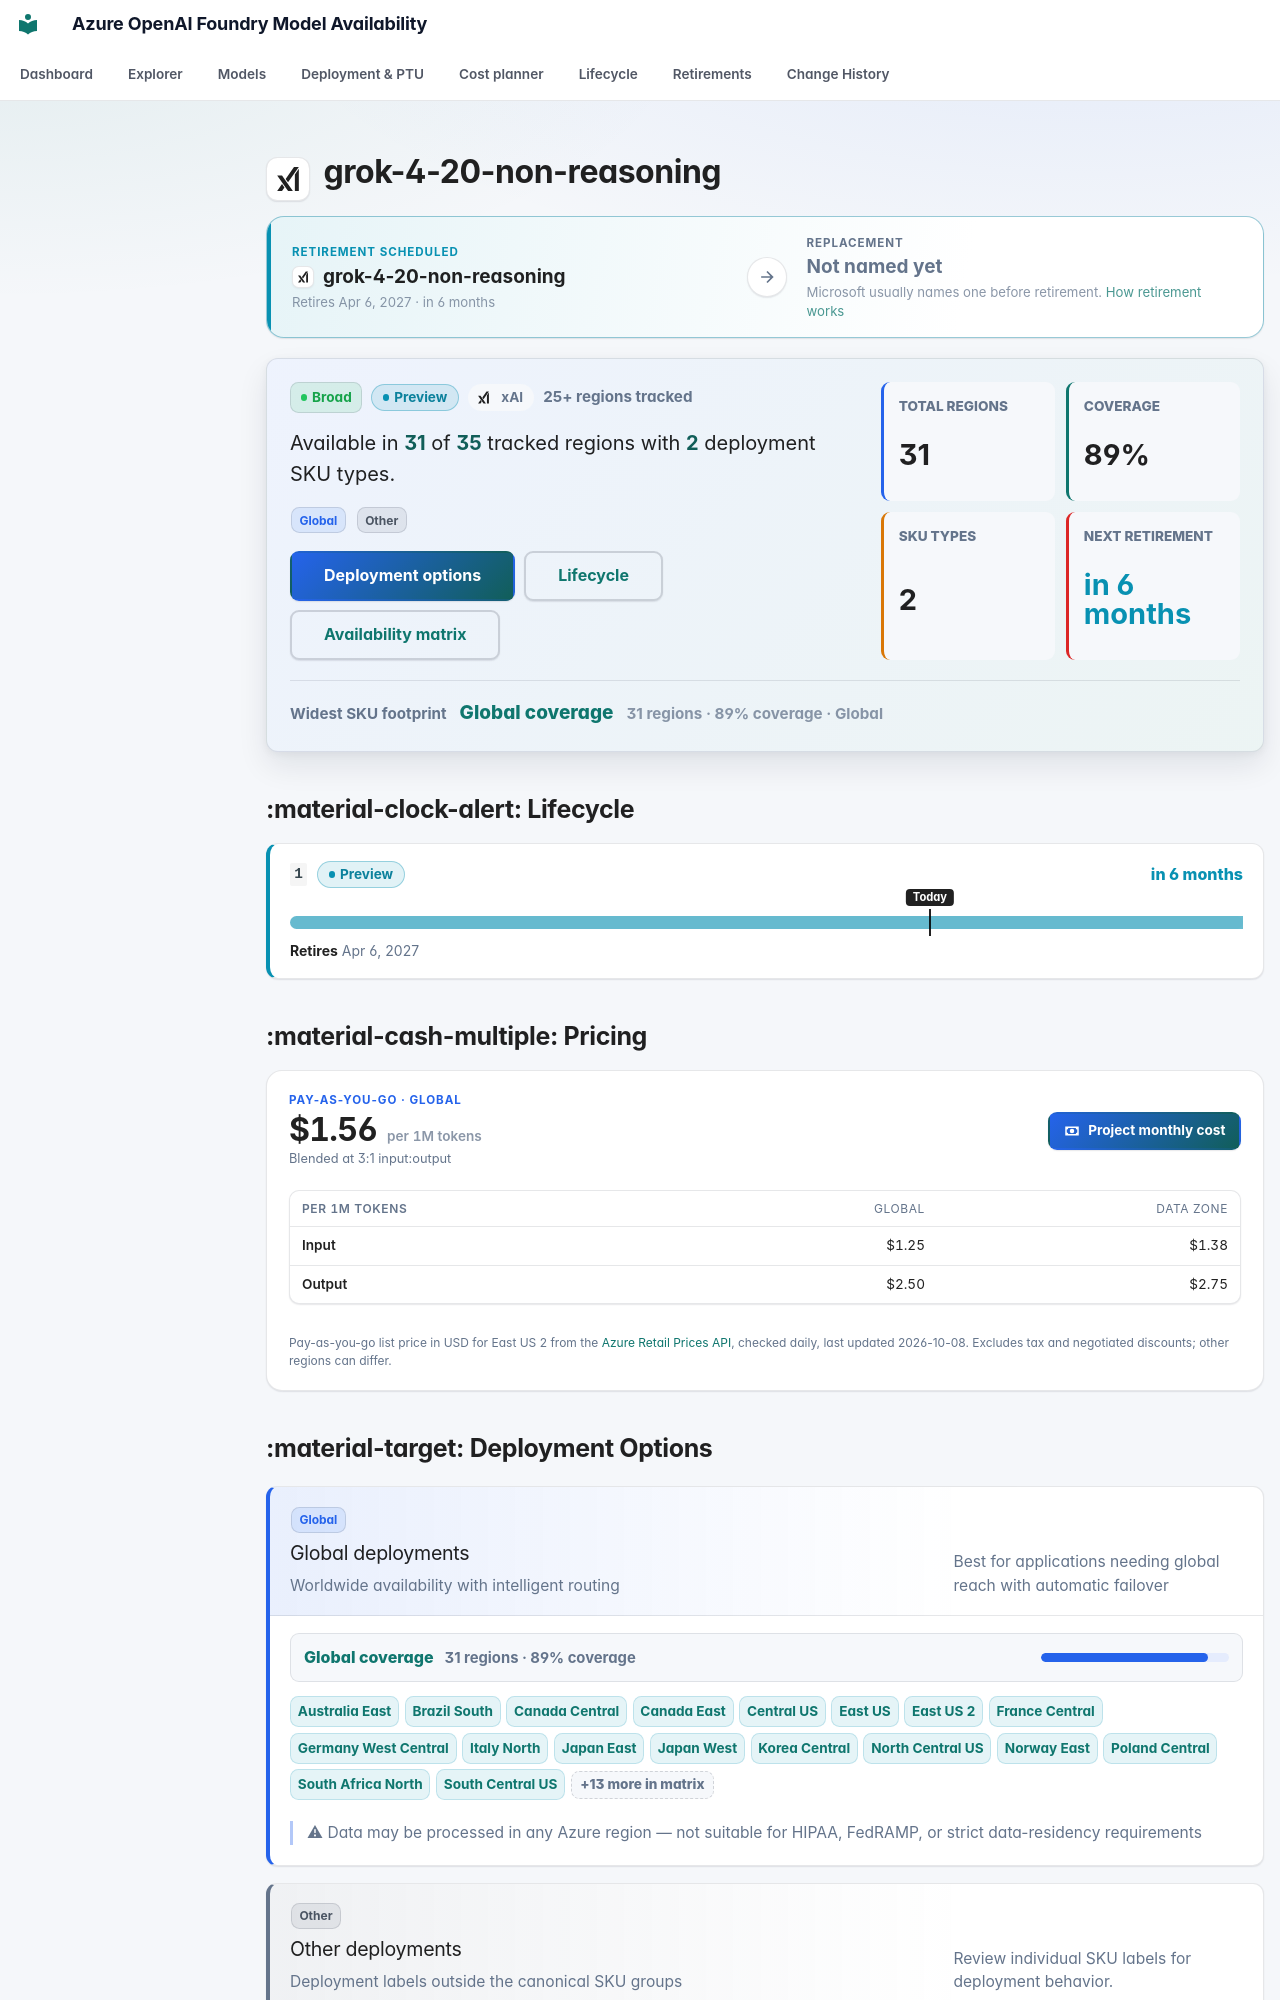

repository: JinLee794/foundry-model-availability-notifications · page: models/grok-4-20-non-reasoning/index.html · generator: mkdocs

# <span class="pv pv--xai pv--xl" aria-hidden="true" title="xAI"></span> grok-4-20-non-reasoning

<div class="swap swap--scheduled swap--none" aria-label="Replacement model">
    <div class="swap__side swap__side--from">
        <span class="swap__eyebrow">Retirement scheduled</span>
        <span class="swap__model"><span class="pv pv--xai pv--sm" aria-hidden="true" title="xAI"></span><b>grok-4-20-non-reasoning</b></span>
        <small>Retires Apr 6, 2027 · in 6 months</small>
    </div>
    <span class="swap__arrow" aria-hidden="true"><svg class="fm-icon" viewBox="0 0 24 24" aria-hidden="true"><path d="M5 11h11.17l-4.88-4.88L12.7 4.7 20 12l-7.3 7.3-1.41-1.42L16.17 13H5z"/></svg></span>
    <div class="swap__side swap__side--to">
        <span class="swap__eyebrow">Replacement</span>
        <span class="swap__model"><b>Not named yet</b></span>
        <small>Microsoft usually names one before retirement. <a href="../../lifecycle/">How retirement works</a></small>
    </div>
</div>

<div class="model-profile" aria-label="Model availability profile">
    <div class="model-profile__main">
        <div class="model-profile__badges">
            <span class="badge badge-broad">Broad</span>
            <span class="lc-badge lc-badge--info" tabindex="0" data-tip-title="Preview" data-tip="Experimental: weights, runtime and API might change and it is not guaranteed to reach GA. When it retires it is force-upgraded or removed with at least 30 days notice. Next retirement: Apr 6, 2027 (version 1). Great for evaluation — avoid for critical production.">Preview</span>
            <span class="model-profile__family"><span class="pv pv--xai pv--sm" aria-hidden="true" title="xAI"></span>xAI</span>
            <span class="model-profile__coverage-note">25+ regions tracked</span>
        </div>
        <p class="model-profile__lead">Available in <strong>31</strong> of <strong>35</strong> tracked regions with <strong>2</strong> deployment SKU types.</p>
        <div class="model-profile__chips" aria-label="Deployment categories"><span class="sku-badge sku-global" data-tooltip="Worldwide availability with intelligent routing | Best for applications needing global reach with automatic failover | ⚠ Data may be processed in any Azure region — not suitable for HIPAA, FedRAMP, or strict data-residency requirements">Global</span> <span class="sku-badge sku-other">Other</span></div>
        <div class="model-profile__actions">
            <a class="md-button md-button--primary" href="#deployment-options">Deployment options</a>
            <a class="md-button" href="#lifecycle">Lifecycle</a>
            <a class="md-button" href="#full-availability-matrix">Availability matrix</a>
        </div>
    </div>
    <div class="model-profile__metrics" aria-label="Model availability metrics">
    <div class="model-metric">
        <span>Total regions</span>
        <strong>31</strong>
    </div>
    <div class="model-metric">
        <span>Coverage</span>
        <strong>89%</strong>
    </div>
    <div class="model-metric">
        <span>SKU types</span>
        <strong>2</strong>
    </div>
    <div class="model-metric model-metric--info">
        <span>Next retirement</span>
        <strong>in 6 months</strong>
    </div>
</div>
    <div class="model-profile__insight">
        <span>Widest SKU footprint</span>
        <strong><a href="../../explorer/#t=gs">Global coverage</a></strong>
        <small>31 regions · 89% coverage · Global</small>
    </div>
</div>
## :material-clock-alert: Lifecycle

<div class="lc-versions">
<div class="lc-version lc-version--info">
    <div class="lc-version__head">
        <code>1</code>
        <span class="lc-badge lc-badge--info" tabindex="0" data-tip-title="Preview" data-tip="Experimental: weights, runtime and API might change and it is not guaranteed to reach GA. When it retires it is force-upgraded or removed with at least 30 days notice. Great for evaluation — avoid for critical production.">Preview</span>
        <span class="lc-version__countdown lc-version__countdown--info">in 6 months</span>
    </div>
    <div class="lc-bar" aria-hidden="true"><span class="lc-seg lc-seg--preview" style="left:0;width:100.00%"></span><span class="lc-today" style="left:67.15%"><em>Today</em></span></div>
    <div class="lc-version__dates"><span><b>Retires</b> Apr 6, 2027</span></div>
    
</div>
</div>



## :material-cash-multiple: Pricing

<div class="price-card">
    <div class="price-card__head">
        <div class="price-card__hero">
            <span class="price-card__eyebrow">Pay-as-you-go · Global</span>
            <strong>$1.56<small> per 1M tokens</small></strong>
            <span class="price-card__note">Blended at 3:1 input:output</span>
        </div>
        <a class="md-button md-button--primary" href="../../cost/?m=grok-4-20-non-reasoning"><svg class="fm-icon" viewBox="0 0 24 24" aria-hidden="true"><path d="M3 6h18v12H3zm9 3a3 3 0 1 1 0 6 3 3 0 0 1 0-6M7 8a2 2 0 0 1-2 2v4a2 2 0 0 1 2 2h10a2 2 0 0 1 2-2v-4a2 2 0 0 1-2-2z"/></svg> Project monthly cost</a>
    </div>
    <div class="table-responsive"><table class="price-table">
        <thead><tr><th>Per 1M tokens</th><th>Global</th><th>Data Zone</th></tr></thead>
        <tbody><tr><th scope="row">Input</th><td>$1.25</td><td>$1.38</td></tr><tr><th scope="row">Output</th><td>$2.50</td><td>$2.75</td></tr></tbody>
    </table></div>
    
    
    <p class="price-card__foot">Pay-as-you-go list price in USD for East US 2 from the <a href="https://learn.microsoft.com/rest/api/cost-management/retail-prices/azure-retail-prices">Azure Retail Prices API</a>, checked daily, last updated 2026-10-08. Excludes tax and negotiated discounts; other regions can differ.</p>
</div>
